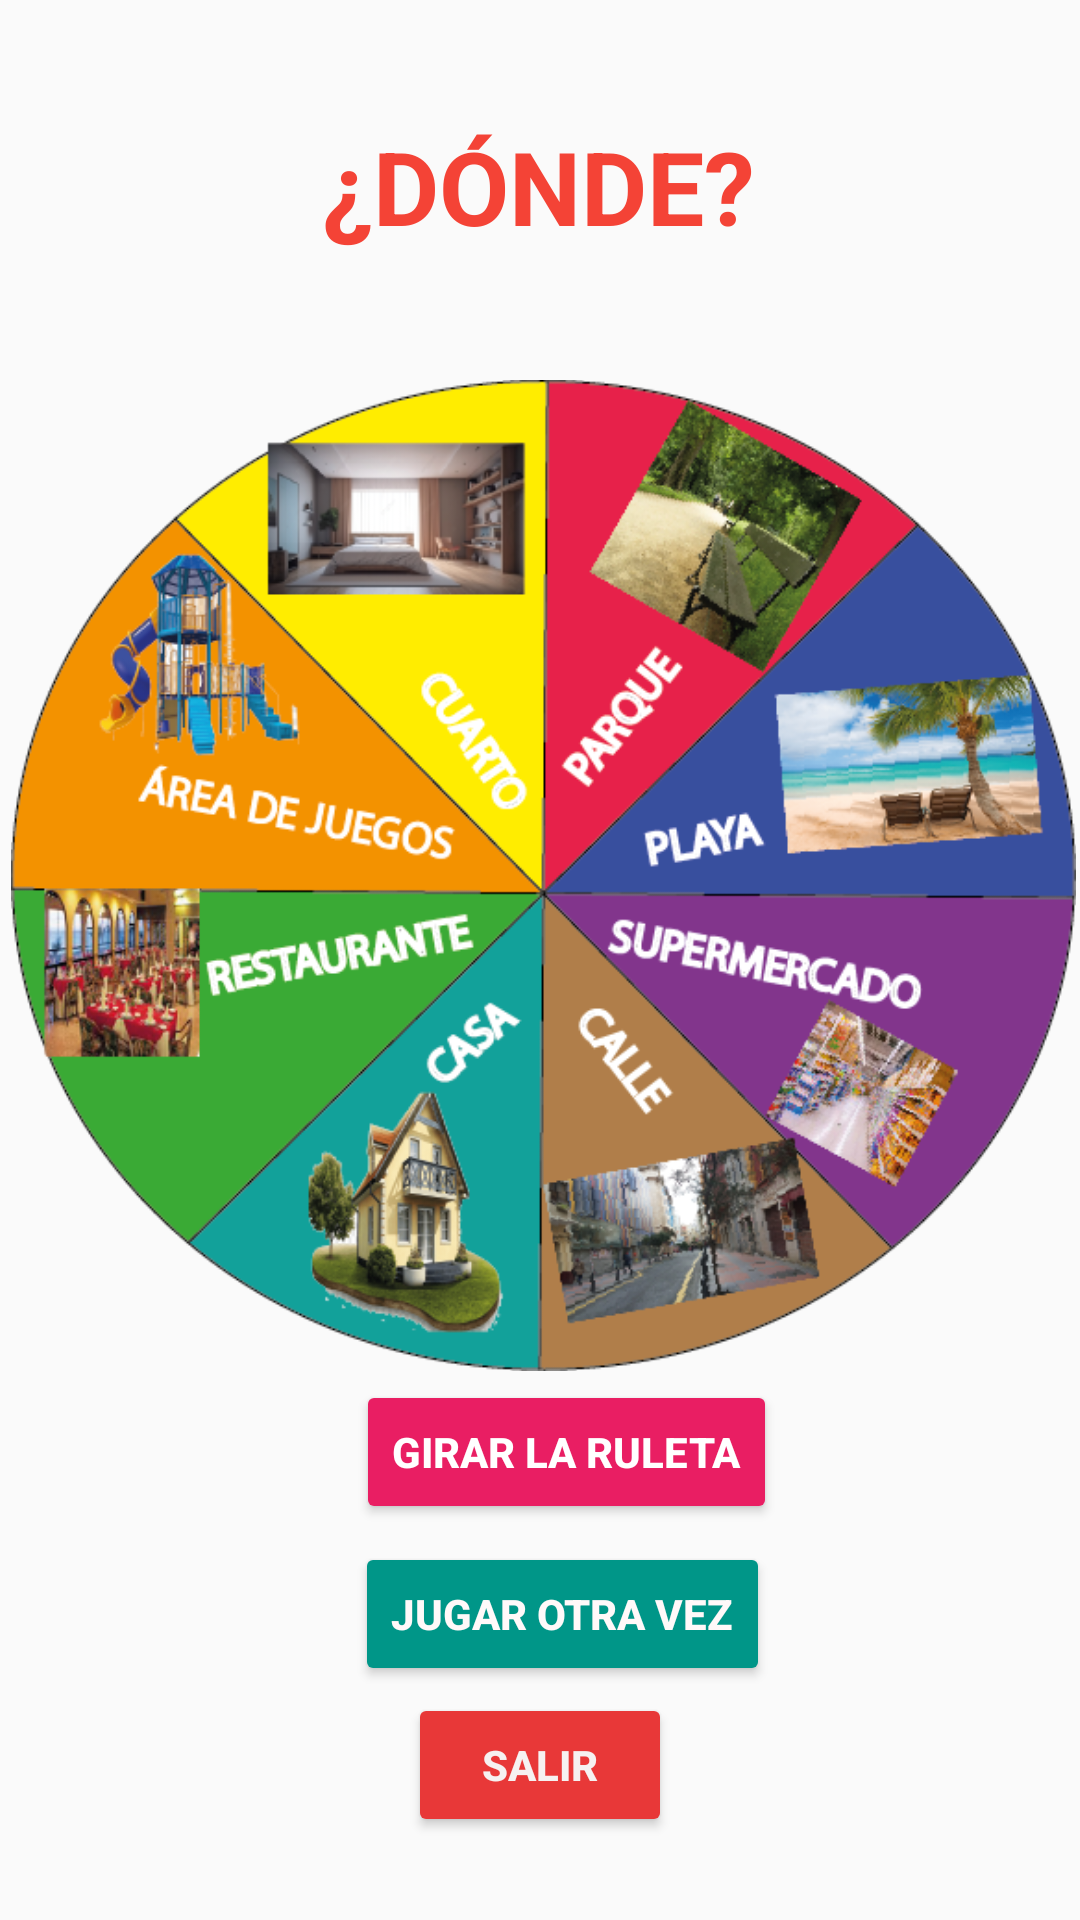

Produce the Android XML layout that renders to this screen, including the resource entries it uses.
<!-- AndroidManifest.xml: application theme Theme.Design.Light.NoActionBar -->
<!-- res/layout/activity_where_rule.xml -->
<?xml version="1.0" encoding="utf-8"?>
<androidx.constraintlayout.widget.ConstraintLayout xmlns:android="http://schemas.android.com/apk/res/android"
    xmlns:app="http://schemas.android.com/apk/res-auto"
    xmlns:tools="http://schemas.android.com/tools"
    android:id="@+id/main"
    android:layout_width="match_parent"
    android:layout_height="match_parent"
    tools:context=".WhereRule">

    <TextView
        android:id="@+id/textView3"
        android:layout_width="wrap_content"
        android:layout_height="wrap_content"
        android:text="¿DÓNDE?"
        android:textStyle="bold"
        android:textSize="34sp"
        android:textAlignment="center"
        android:textColor="#F44336"
        app:layout_constraintBottom_toBottomOf="parent"
        app:layout_constraintEnd_toEndOf="parent"
        app:layout_constraintHorizontal_bias="0.498"
        app:layout_constraintStart_toStartOf="parent"
        app:layout_constraintTop_toTopOf="parent"
        app:layout_constraintVertical_bias="0.066" />

    <ImageView
        android:id="@+id/img_where"
        android:layout_width="355dp"
        android:layout_height="365dp"
        app:layout_constraintBottom_toBottomOf="parent"
        app:layout_constraintEnd_toEndOf="parent"
        app:layout_constraintHorizontal_bias="0.714"
        app:layout_constraintStart_toStartOf="parent"
        app:layout_constraintTop_toTopOf="parent"
        app:layout_constraintVertical_bias="0.398"
        app:srcCompat="@drawable/where" />

    <ImageView
        android:id="@+id/img_arrow3"
        android:layout_width="64dp"
        android:layout_height="101dp"
        app:layout_constraintBottom_toBottomOf="parent"
        app:layout_constraintEnd_toEndOf="parent"
        app:layout_constraintHorizontal_bias="0.498"
        app:layout_constraintStart_toStartOf="parent"
        app:layout_constraintTop_toTopOf="parent"
        app:layout_constraintVertical_bias="0.128"
        app:srcCompat="@drawable/selectarow" />

    <Button
        android:id="@+id/btn_spin3"
        android:layout_width="wrap_content"
        android:layout_height="wrap_content"
        android:backgroundTint="#E91E63"
        android:text="GIRAR LA RULETA"
        android:textColor="#FFFFFF"
        android:textStyle="bold"
        app:layout_constraintBottom_toBottomOf="parent"
        app:layout_constraintEnd_toEndOf="parent"
        app:layout_constraintHorizontal_bias="0.54"
        app:layout_constraintStart_toStartOf="parent"
        app:layout_constraintTop_toTopOf="parent"
        app:layout_constraintVertical_bias="0.777" />

    <Button
        android:id="@+id/try_again"
        android:layout_width="wrap_content"
        android:layout_height="wrap_content"
        android:backgroundTint="#009688"
        android:text="JUGAR OTRA VEZ"
        android:textStyle="bold"
        android:textColor="#FFF9F9"
        app:layout_constraintBottom_toBottomOf="parent"
        app:layout_constraintEnd_toEndOf="parent"
        app:layout_constraintHorizontal_bias="0.534"
        app:layout_constraintStart_toStartOf="parent"
        app:layout_constraintTop_toTopOf="parent"
        app:layout_constraintVertical_bias="0.868" />

    <Button
        android:id="@+id/btn_exit"
        android:layout_width="wrap_content"
        android:layout_height="wrap_content"
        android:backgroundTint="#E83838"
        android:text="SALIR"
        android:textStyle="bold"
        android:textColor="#F6F1F1"
        app:layout_constraintBottom_toBottomOf="parent"
        app:layout_constraintEnd_toEndOf="parent"
        app:layout_constraintStart_toStartOf="parent"
        app:layout_constraintTop_toTopOf="parent"
        app:layout_constraintVertical_bias="0.953" />

</androidx.constraintlayout.widget.ConstraintLayout>
<!-- resources referenced by this layout -->
<resources>
  <!-- drawable where: png bitmap (drawable, 237800 bytes) -->
</resources>
